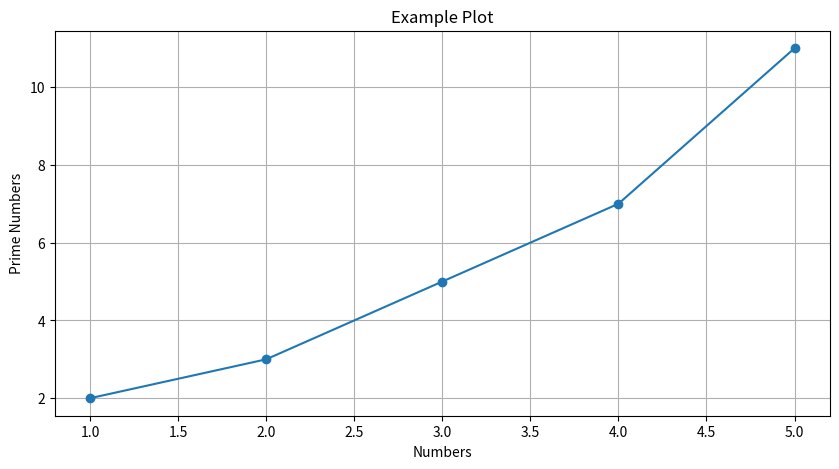

Here is the Python script that generated this plot:
import matplotlib.pyplot as plt

class Visualization:
    @staticmethod
    def plot_data(x, y, title='Data Visualization', xlabel='X-axis', ylabel='Y-axis'):
        """Plot data using Matplotlib."""
        plt.figure(figsize=(10, 5))
        plt.plot(x, y, marker='o')
        plt.title(title)
        plt.xlabel(xlabel)
        plt.ylabel(ylabel)
        plt.grid()
        plt.show()

if __name__ == "__main__":
    # Example usage
    x = [1, 2, 3, 4, 5]
    y = [2, 3, 5, 7, 11]
    Visualization.plot_data(x, y, title='Example Plot', xlabel='Numbers', ylabel='Prime Numbers')
